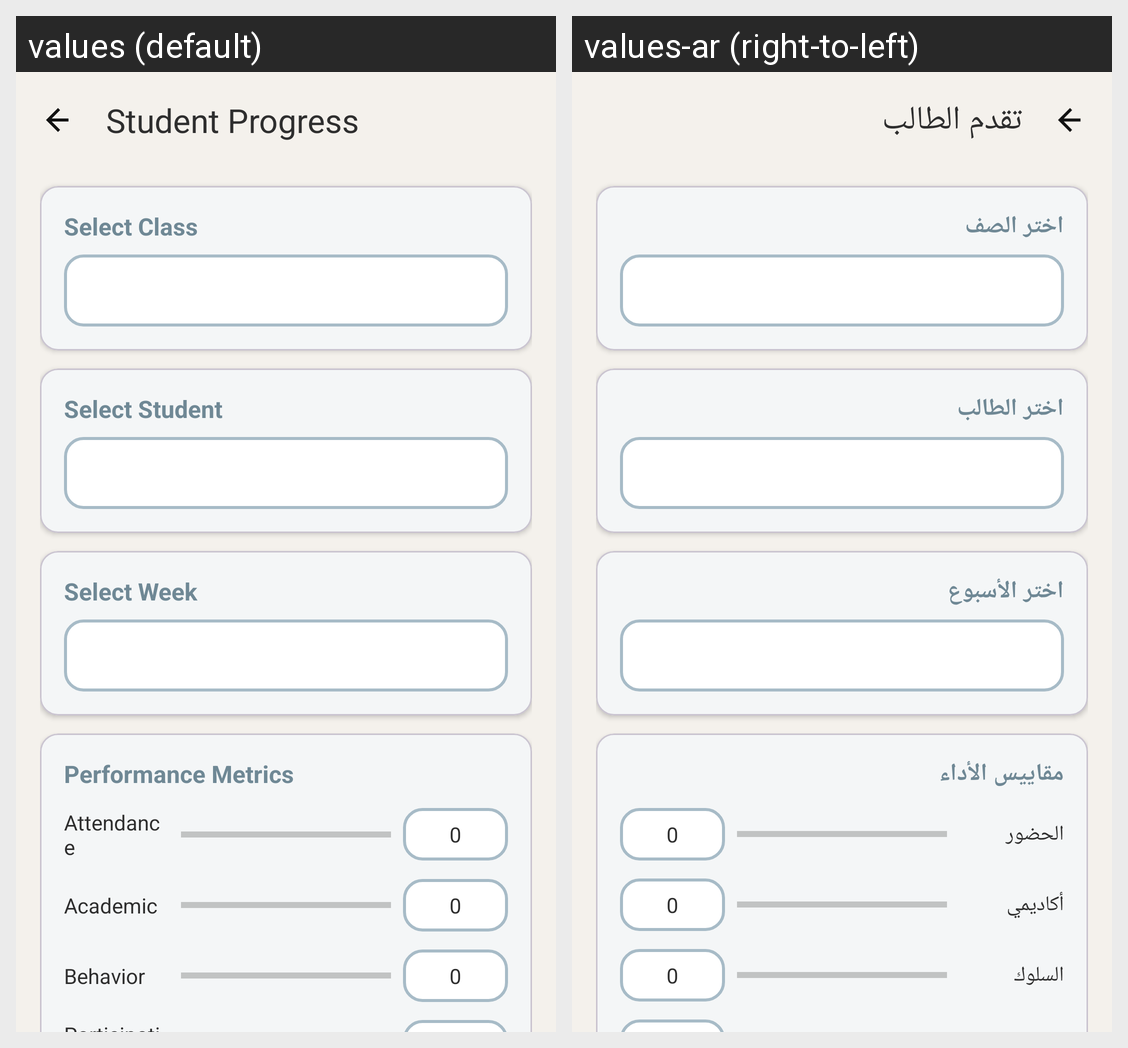

Strings drawn on this Android screen and how each of the app's shown locales translates them:
Android screen res/layout/fragment_student_progress.xml rendered under 2 locales, left to right: values (default), values-ar (right-to-left). Device: Nexus 5 (rendered at 1080×1920; each locale shown at half size, 540×960, under a caption strip naming it); theme Theme.Edubridge.
Strings drawn on this screen, with the default value and each locale's value (text and hints the layout hard-codes, and strings that could not be matched under every locale, appear in the picture but are not listed):

student_progress_title
  values: Student Progress
  values-ar: تقدم الطالب

label_select_class
  values: Select Class
  values-ar: اختر الصف

label_select_student
  values: Select Student
  values-ar: اختر الطالب

label_select_week
  values: Select Week
  values-ar: اختر الأسبوع

label_performance_metrics
  values: Performance Metrics
  values-ar: مقاييس الأداء

label_attendance
  values: Attendance
  values-ar: الحضور

label_academic
  values: Academic
  values-ar: أكاديمي

label_behavior
  values: Behavior
  values-ar: السلوك
